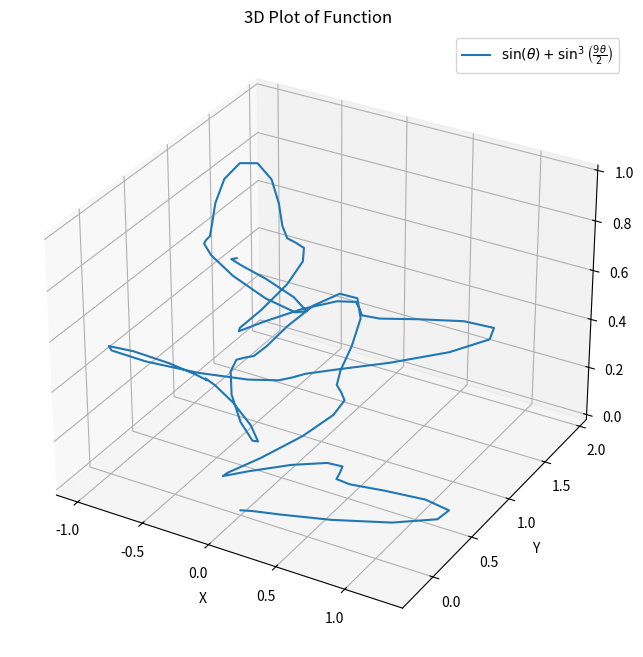

Source code (Python):
import numpy as np
import matplotlib.pyplot as plt
from mpl_toolkits.mplot3d import Axes3D

# Define the parameter range (theta values)
theta = np.linspace(0, 2*np.pi, 100)
r = np.sin(theta) + np.sin(9*theta/2)**3

# Convert polar coordinates to Cartesian coordinates
x = r * np.cos(theta)
y = r * np.sin(theta)
z = np.linspace(0, 1, len(theta))  # Z values for each point

# Create the 3D plot
fig = plt.figure(figsize=(10, 8))
ax = fig.add_subplot(111, projection='3d')
ax.plot(x, y, z, label=r'$\sin(\theta) + \sin^3\left(\frac{9\theta}{2}\right)$')
ax.set_title('3D Plot of Function')
ax.set_xlabel('X')
ax.set_ylabel('Y')
ax.set_zlabel('Z')
ax.legend()

plt.show()

